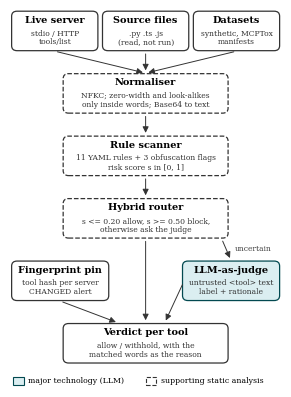
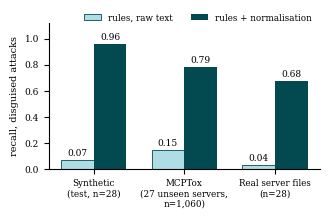

Generate these figures, in order, with matplotlib:
import matplotlib; matplotlib.use('Agg')
import matplotlib.pyplot as plt
from matplotlib.patches import FancyBboxPatch
plt.rcParams.update({'font.family':'DejaVu Serif','font.size':9})
# ---- Fig 1 architecture ----
fig,ax=plt.subplots(figsize=(3.5,4.9),dpi=300); ax.set_xlim(0,100); ax.axis('off')
def box(x,y,w,h,title,sub,kind='solid',fill='white'):
    ax.add_patch(FancyBboxPatch((x,y),w,h,boxstyle='round,pad=0.4,rounding_size=2',lw=0.9,ec='#333' if kind!='major' else '#024950',fc=fill,ls='--' if kind=='support' else '-'))
    ax.text(x+w/2,y+h-3.2,title,ha='center',va='center',fontsize=7,weight='bold')
    ax.text(x+w/2,y+(h-6)/2+0.3,sub,ha='center',va='center',fontsize=5.5,color='#333',linespacing=1.15)
def arr(x1,y1,x2,y2,t=None,tx=None,ty=None):
    ax.annotate('',xy=(x2,y2),xytext=(x1,y1),arrowprops=dict(arrowstyle='-|>',lw=0.7,color='#333'))
    if t: ax.text(tx,ty,t,fontsize=5.5,color='#444',va='center')
H=15
box(1,128,31,H,'Live server','stdio / HTTP\ntools/list')
box(34.5,128,31,H,'Source files','.py .ts .js\n(read, not run)')
box(68,128,31,H,'Datasets','synthetic, MCPTox\nmanifests')
for x in (16.5,50,83.5): arr(x,127.4,50,118.6)
box(20,103,60,H,'Normaliser','NFKC; zero-width and look-alikes\nonly inside words; Base64 to text','support')
arr(50,102.4,50,93.6)
box(20,78,60,H,'Rule scanner','11 YAML rules + 3 obfuscation flags\nrisk score s in [0, 1]','support')
arr(50,77.4,50,68.6)
box(20,53,60,H,'Hybrid router','s <= 0.20 allow, s >= 0.50 block,\notherwise ask the judge','support')
box(64,28,35,H,'LLM-as-judge','untrusted <tool> text\nlabel + rationale','major',fill='#dbeef1')
arr(78,52.4,81.5,43.6,'uncertain',83,48.5)
box(1,28,35,H,'Fingerprint pin','tool hash per server\nCHANGED alert')
arr(50,52.4,50,18.6)
arr(64,35,57,18.6)
arr(18.5,27.4,40,18.6)
box(20,3,60,H,'Verdict per tool','allow / withhold, with the\nmatched words as the reason')
ax.add_patch(FancyBboxPatch((1,-6),4,3,boxstyle='square,pad=0',fc='#dbeef1',ec='#024950',lw=0.8)); ax.text(6.5,-4.5,'major technology (LLM)',fontsize=5.6,va='center')
ax.add_patch(FancyBboxPatch((50,-6),4,3,boxstyle='square,pad=0',fc='white',ec='#333',lw=0.8,ls='--')); ax.text(55.5,-4.5,'supporting static analysis',fontsize=5.6,va='center')
ax.set_ylim(-7,144)
plt.savefig('fig1.png',bbox_inches='tight',pad_inches=0.02)
# ---- Fig 2 normalisation effect ----
import numpy as np
fig,ax=plt.subplots(figsize=(3.5,1.9),dpi=300)
ds=['Synthetic\n(test, n=28)','MCPTox\n(27 unseen servers,\nn=1,060)','Real server files\n(n=28)']
off=[0.071,0.149,1/28]; on=[0.964,0.785,19/28]
lo_off=[0.020,0.129,0.006]; hi_off=[0.226,0.172,0.177]
x=np.arange(3); w=0.36
b1=ax.bar(x-w/2,off,w,color='#AFDDE5',ec='#024950',lw=0.6,label='rules, raw text')
b2=ax.bar(x+w/2,on,w,color='#024950',label='rules + normalisation')
for b,v in list(zip(b1,off))+list(zip(b2,on)): ax.text(b.get_x()+b.get_width()/2,v+0.03,f'{v:.2f}',ha='center',fontsize=6.5)
ax.set_xticks(x); ax.set_xticklabels(ds,fontsize=6.3); ax.set_ylim(0,1.12); ax.set_ylabel('recall, disguised attacks',fontsize=7)
ax.tick_params(axis='y',labelsize=6.5); ax.spines[['top','right']].set_visible(False)
ax.legend(fontsize=6.3,frameon=False,loc='upper right',ncol=2,bbox_to_anchor=(1,1.12))
plt.savefig('fig2.png',bbox_inches='tight',pad_inches=0.02)
